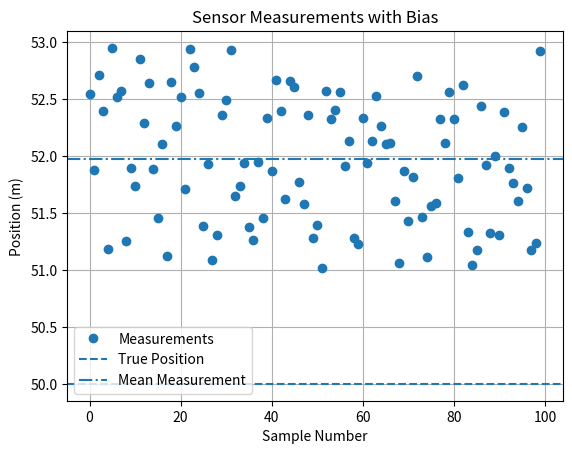
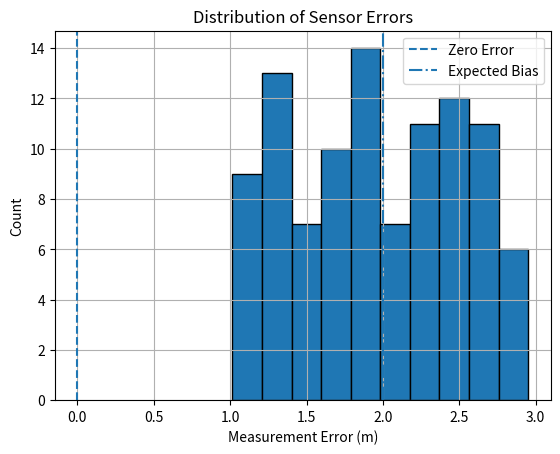

The script that saved these images, in order:

import numpy as np
import matplotlib.pyplot as plt

rng = np.random.default_rng(42)

# Sensor model
true_position = 50.0
bias = 2.0
noise = rng.uniform(-1, 1, size=100)

measurements = true_position + bias + noise
errors = measurements - true_position

# Calculate statistics
measurement_mean = np.mean(measurements)
measurement_std = np.std(measurements)
error_mean = np.mean(errors)
error_std = np.std(errors)

print("True Position:", true_position, "m")
print("Sensor Bias:", bias, "m")
print()
print("Measurement Mean:", measurement_mean, "m")
print("Measurement STD:", measurement_std, "m")
print("Error Mean:", error_mean, "m")
print("Error STD:", error_std, "m")

# Plot 1: Measurements
plt.figure()
plt.plot(measurements, "o", label="Measurements")
plt.axhline(
    true_position,
    linestyle="--",
    label="True Position"
)
plt.axhline(
    measurement_mean,
    linestyle="-.",
    label="Mean Measurement"
)
plt.xlabel("Sample Number")
plt.ylabel("Position (m)")
plt.title("Sensor Measurements with Bias")
plt.legend()
plt.grid(True)
plt.savefig("sensor_bias_measurements.png")

# Plot 2: Error distribution
plt.figure()
plt.hist(errors, bins=10, edgecolor="black")
plt.axvline(
    0,
    linestyle="--",
    label="Zero Error"
)
plt.axvline(
    bias,
    linestyle="-.",
    label="Expected Bias"
)
plt.xlabel("Measurement Error (m)")
plt.ylabel("Count")
plt.title("Distribution of Sensor Errors")
plt.legend()
plt.grid(True)
plt.savefig("sensor_bias_errors.png")
